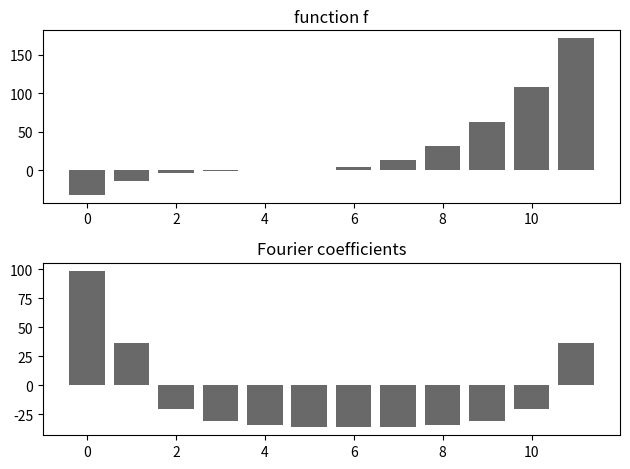
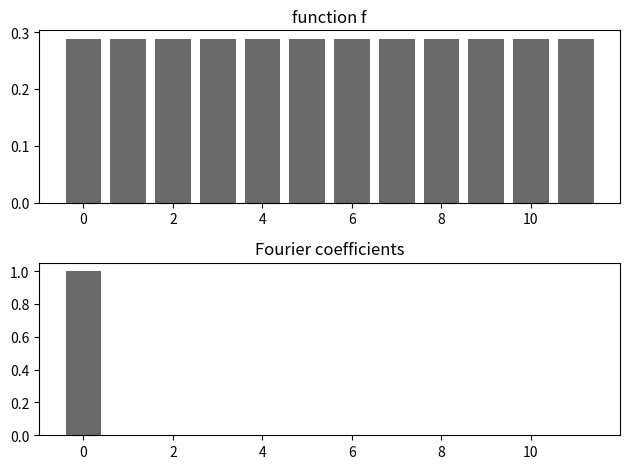

These figures' Python source, in order:
r"""
Analysing quantum resourcefulness with the generalized Fourier transform
========================================================================

.. figure:: ../_static/demo_thumbnails/opengraph_demo_thumbnails/OGthumbnail_resourcefulness.png
    :align: center
    :width: 70%
    :alt: DESCRIPTION.
    :target: javascript:void(0)

Resource theories in quantum information theory ask how "complex" a given quantum state is with respect to a certain
measure of complexity. For example, using the resource of entanglement, we can ask how entangled a quantum state is. Other well-known
resources are Clifford stabilizerness, which measures how close a state is from being prepared by a circuit that only uses
classically simulatable Clifford gates, or Gaussianity, which measures how far away a state is from a so-called "Gaussian state"
that is relatively easy to prepare in quantum optics, and likewise classically simulatable. As the name "resourceful" suggests,
these measures of complexity often relate to how much "effort" states are, for example with respect to classical simulation or
preparation in the lab.

It turns out that the resourcefulness of quantum states can be investigated with tools from generalised Fourier analysis [#Bermejo_Braccia]_.
Fourier analysis here refers to the well-known technique of computing Fourier coefficients of a mathematical object, which in our case
is not a function over :mathbb:`R` or :mathbb:`Z`, but a quantum state. "Generalised" indicates that we don't use the
standard Fourier transform, but its group-theoretic generalisations [LINK TO RELATED DEMOS]. This is important, because
[#Bermejo_Braccia]_ link a resource to a group -- essentially, by defining the set of unitaries that maps resource-free
states to resource-free states as a "representation" of a group, which gets block-diagonalised to find a generalised Fourier basis.
The intuition, however, is exactly the same as in the standard Fourier transform, where large higher-order Fourier
coefficients indicate a less "smooth" function.

In this tutorial we will illustrate the idea of generalised Fourier analysis for resource theories with two simple examples.
First we will look at a standard Fourier decomposition of a function from the perspective of resources, to introduce the
basic idea. Secondly, we will use these concepts to analyse the entanglement
 resource of quantum states, reproducing Figure 2 in [#Bermejo_Braccia]_.

.. figure:: ../_static/demonstration_assets/resourcefulness/figure2_paper.png
   :align: center
   :width: 70%
   :alt: Fourier coefficients, or projections into "irreducible subspaces", of different states using 2-qubit entanglement as a resource.
         A Bell state, which is maximally entangled, has high contributions in higher-order Fourier coefficients, while
         a tensor product state with little entanglement has contributions in lower-order Fourier coefficients. The interpolation
         between the two extremes, exemplified by a Haar random state, has a Fourier spectrum in between.

Luckily, in the case of entanglement as a resource, the bases for the subspaces are associated with Pauli operators,
and generalised Fourier analysis can be done by computing Pauli expectations.
This saves us from diving too deep into representation theory. In fact, the tutorial should be informative without knowing much
about groups at all!

.. note::
    Note that all methods discussed here are classical methods to analyse properties of quantum states,
    and of course, they will scale only as much as the mathematical objects involved can be efficiently described classically.
    It is a fascinating question in which situations the Fourier coefficients of a physical states could be read out on a quantum computer, which can
    sometimes perform the block-diagonalisation efficiently.


Standard Fourier analysis through the lense of resources
--------------------------------------------------------

Let's start recalling the standard Fourier transform, and for simplicity we'll work with the
discrete version. Given N real values :math:`x_0,...,x_{N-1}`, that we can interpret [LINK TO OTHER DEMO] as the values
of a function :math:`f(0), ..., f(N-1)` over the integers :math:`x \in {0,...,N-1}`, the Fourier transform
computes the Fourier coefficients

.. math::
        \hat{f}(k) = \frac{1}{\sqrt{N}\sum_{x=0}^{N-1} f(x) e^{\frac{2 \pi i}{N} k x}, k = 0,...,N-1

Here, :math:`e^{\frac{2 \pi i}{N} k x}` is a basis for the space of functions over the integers, the so-called *Fourier basis*.

For example:
"""

import matplotlib.pyplot as plt
import numpy as np

N = 12

def f(x):
    """Some function"""
    return 0.5*(x-4)**3

def f_hat(k):
    """Fourier coefficients of f"""
    projections = [f(x)*np.exp(2 * np.pi * 1j * k * x / N) for x in range(N)]
    return (1/np.sqrt(N)) * np.sum(projections)

def plot(f, f_hat):

    fig, (ax1, ax2) = plt.subplots(2, 1)
    ax1.bar(range(N), [f(x) for x in range(N)], color='dimgray')
    ax1.set_title(f"function f")
    ax2.bar(range(N), [f_hat(k) for k in range(N)], color='dimgray')
    ax2.set_title("Fourier coefficients")
    plt.tight_layout()
    plt.show()

plot(f, f_hat)

######################################################################
# Now, what kind of resource are we dealing with here? In other words, what
# measure of complexity gets higher when a function has large higher-order Fourier coefficients?
#
# Well, let us look for the function with the least resource or complexity! For this we can just
# work backwards: define a Fourier spectrum that only has a contribution in the lowest order coefficient,
# and inverse Fourier transform to look at the function!
#
#

def g_hat(k):
    """The least complex Fourier spectrum possible"""
    if k==0:
        return 1
    else:
        return 0

def g(x):
    """Function whose Fourier spectrum is `g_hat`"""
    projections = [g_hat(k)*np.exp(-2 * np.pi * 1j * k * x / N) for k in range(N)]
    return (1/np.sqrt(N)) * np.sum(projections)

plot(g, g_hat)

######################################################################
# Well, the function is constant. This makes sense, because we know that the decay of the Fourier coefficient
# is related to the smoothness of a function (by defining how often it is differentiablle), and a
# constant function is maximally smooth -- it does not wiggle at all. In other words,
# the resource of the standard Fourier transform is smoothness!
#

######################################################################
# Linking resources to group representations
# ------------------------------------------
#
# Fourier transforms are intimately linked to groups (in fact, the x-domain :math:`0,...,N-1` is strictly speaking a group,
# which you can learn more about [here]. Without expecting you to know group jargon, we have to establish a few concepts
# that generalise the above example to quantum states and more generic resources. The crucial idea is to
# define a resource by fixing a set of vectors (later, quantum states) that are considered resource-free.
# We also need to define unitary matrices that map free vectors to free vectors, and these matrices need to form a "unitary representation" of a group :math:`G`,
# which is a matrix valued function :math:`R(g), g \in G` on the group.
# This is all we need to guarantee that the matrices can be simultaneously block-diagonalised, or written as a
# direct sum of smaller matrix-valued functions over the group, :math:`r(g)`. Some of the blocks may be identical.
#
# These blocks are so-called irreducible representations of the group :math:`G`, which are fundamental concepts in
# group theory [Refer to book]. What is important for us is that these smaller matrix valued functions define a
# subspace [TODO: clarify how this works, it always confused me].
#
# A Fourier coefficient is nothing but a projection of a vector in :math:`V` onto one of these subspaces. In our standard
# exmaple above, the subspaces are one-dimensional and spanned by the Fourier basis functions :math:`\chi_k(x) = e^{\frac{2 \pi i}{N} k x}`.
# The projection is executed by the sum :math:`\sum_x f(x) \chi_k(x)`. The concept of these functions as irreducible
# representations allows us to generalise the Fourier transform to lots of other groups, and hence, resources.
#
# But what is the representation :math:`R(g)` for the standard Fourier transform? Let's follow the recipe:
#
# 1. We first need to consider our function :math:`f(0), ..., f(N-1)` as a vector :math:`[f(0), ..., f(N-1)]^T \in V = \mathbb{R}^N`.
# 2. As argued above, the set of smoothness-free vectors correspond to constant functions, :math:`f(0) = ... = f(N-1)`.
# 3. We need a set of unitary matrices that does not change the constantness of the vector. This set is given by permutation matrices,
#    which swap the entries of the vector but do not change any of them.
# 4. These matrices actually form a representation :math:`R(g)` for :math:`g \in G = Z_N`, the *regular representation*.
# 5. We are now guaranteed that there is a basis change that diagonalises all matrices :math:`R(g)` together.
#    (Note that the Fourier transform is sometimes defined as the basis change that block-diagonalises the regular representation!) As mentioned, this is
#    a block-diagonalisation where the blocks happen to be 1-dimensional, as is the rule for all "Abelian" groups.
# 6. The values on the diagonal of :math:`R(g)` under this basis change are exactly the Fourier basis functions `:math:`e^{\frac{2 \pi i}{N} k x}`.
#
# Let's verify this!
#
# First, let us write our function and Fourier spectrum above as vectors:
#

f_vec = np.array([f(x) for x in range(N)])
f_hat_vec = np.array([f(k) for k in range(N)])

######################################################################
# The Fourier transform then becomes a matrix multiplication with the matrix:
#
# .. math::
#      F = \frac{1}{\sqrt{N}} \begin{bmatrix}
#            1&1&1&1&\cdots &1 \\
#            1&\omega&\omega^2&\omega^3&\cdots&\omega^{N-1} \\
#            1&\omega^2&\omega^4&\omega^6&\cdots&\omega^{2(N-1)}\\ 1&\omega^3&\omega^6&\omega^9&\cdots&\omega^{3(N-1)}\\
#            \vdots&\vdots&\vdots&\vdots&\ddots&\vdots\\
#            1&\omega^{N-1}&\omega^{2(N-1)}&\omega^{3(N-1)}&\cdots&\omega^{(N-1)(N-1)}
#           \end{bmatrix}
#
# Let's check that this is indeed the same as what we did above.
#

# get the Fourier matrix from scipy
from scipy.linalg import dft
F = dft(N)/np.sqrt(N)

# TODO: NOT YET THE SAME
print(F.dot(f_vec), f_hat_vec)


######################################################################
# This matrix F is supposed to be the basis transform that diagonalises
# a permutation matrix (which was a unitary representation evaluated at some group element).
#

# create a permutation matrix
P = np.eye(N)
np.random.shuffle(P)

# change into the Fourier basis using F
np.set_printoptions(precision=2, suppress=True)
# TODO: Not yet working
print(F @ P @ F.conj().T)


######################################################################
# To recap, we saw that the standard Fourier analysis can be generalised by
# interpreting "smoothness" or "constantness" as a resource, linking it to a vector space and a group
# representation and (block-)diagonalising the representation. The blocks, here one-dimensional,
# form a basis for subspaces, and Fourier coefficients are just projections of some vector (here,
# a function) into these subspaces.
#
# Armed with this recipe, we can now try to analyse entanglement as a resource,
# and density matrices describing quantum states as vectors in a vector space :math:`L(H)`.
#

######################################################################
# Fourier analysis of entanglement
# --------------------------------
#
# [TODO]
#
#


#
# References
# ----------
#
# [redacted]
# [redacted]
# [redacted]
#


######################################################################
#
# About the author
# ----------------
#
